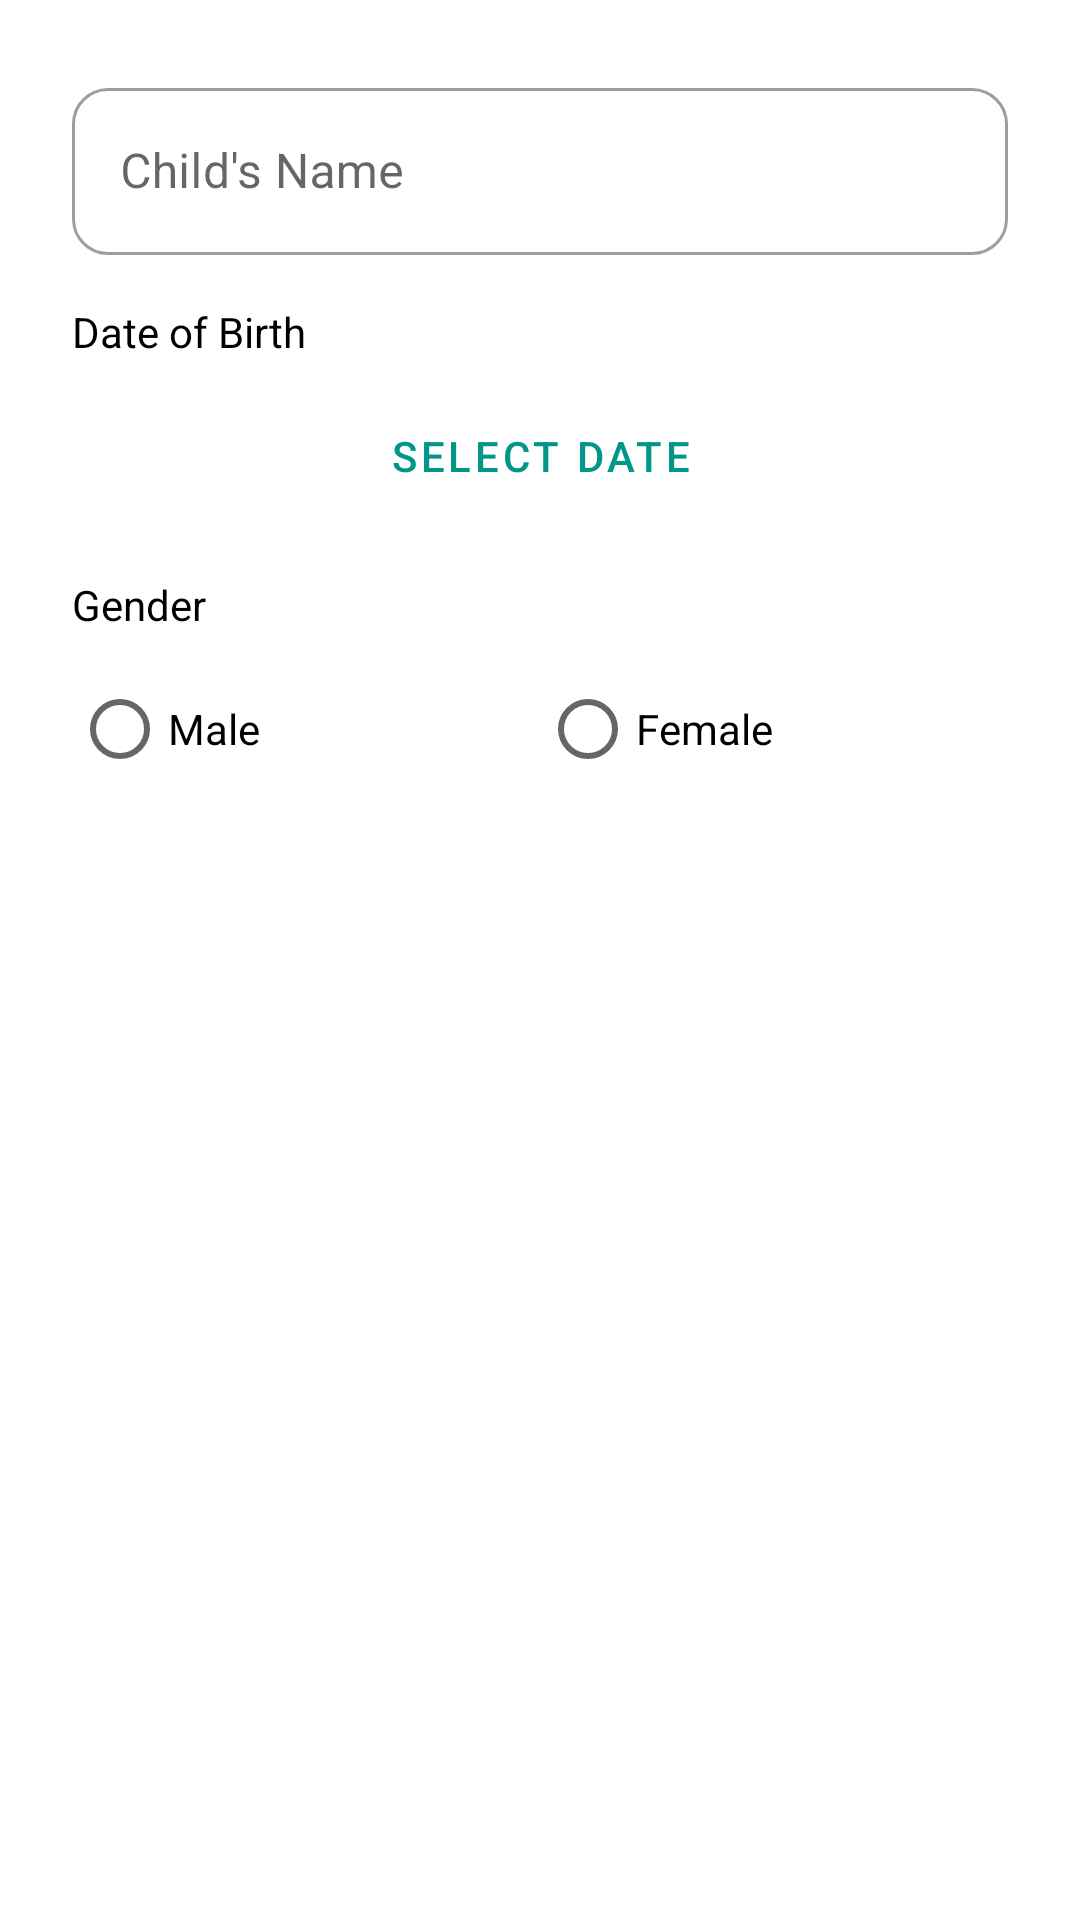

Produce the Android XML layout that renders to this screen, including the resource entries it uses.
<!-- AndroidManifest.xml: application theme Theme.HelloApp -->
<!-- res/layout/dialog_add_child.xml -->
<?xml version="1.0" encoding="utf-8"?>
<LinearLayout xmlns:android="http://schemas.android.com/apk/res/android"
    android:layout_width="match_parent"
    android:layout_height="wrap_content"
    android:orientation="vertical"
    android:padding="24dp">

    <com.google.android.material.textfield.TextInputLayout
        android:layout_width="match_parent"
        android:layout_height="wrap_content"
        android:hint="@string/child_name"
        style="@style/Widget.MaterialComponents.TextInputLayout.OutlinedBox">

        <com.google.android.material.textfield.TextInputEditText
            android:id="@+id/editChildName"
            android:layout_width="match_parent"
            android:layout_height="wrap_content"
            android:inputType="textPersonName" />

    </com.google.android.material.textfield.TextInputLayout>

    <TextView
        android:layout_width="wrap_content"
        android:layout_height="wrap_content"
        android:layout_marginTop="16dp"
        android:text="@string/date_of_birth"
        android:textColor="@android:color/black"
        android:textSize="14sp" />

    <Button
        android:id="@+id/btnSelectBirthDate"
        android:layout_width="match_parent"
        android:layout_height="wrap_content"
        android:layout_marginTop="8dp"
        android:text="@string/select_date"
        style="@style/Widget.MaterialComponents.Button.OutlinedButton" />

    <TextView
        android:layout_width="wrap_content"
        android:layout_height="wrap_content"
        android:layout_marginTop="16dp"
        android:text="@string/gender"
        android:textColor="@android:color/black"
        android:textSize="14sp" />

    <RadioGroup
        android:id="@+id/genderRadioGroup"
        android:layout_width="match_parent"
        android:layout_height="wrap_content"
        android:layout_marginTop="8dp"
        android:orientation="horizontal">

        <RadioButton
            android:id="@+id/radioMale"
            android:layout_width="0dp"
            android:layout_height="wrap_content"
            android:layout_weight="1"
            android:text="@string/male" />

        <RadioButton
            android:id="@+id/radioFemale"
            android:layout_width="0dp"
            android:layout_height="wrap_content"
            android:layout_weight="1"
            android:text="@string/female" />

    </RadioGroup>

</LinearLayout>
<!-- resources referenced by this layout -->
<resources>
  <string name="child_name">Child\'s Name</string>
  <string name="date_of_birth">Date of Birth</string>
  <string name="female">Female</string>
  <string name="gender">Gender</string>
  <string name="male">Male</string>
  <string name="select_date">Select date</string>
  <style name="Theme.HelloApp" parent="Theme.MaterialComponents.DayNight.NoActionBar">
          <item name="colorPrimary">@color/teal_500</item>
          <item name="colorPrimaryVariant">@color/teal_700</item>
          <item name="colorOnPrimary">@color/white</item>
          <item name="colorSecondary">@color/light_blue_500</item>
          <item name="colorSecondaryVariant">@color/light_blue_200</item>
          <item name="colorOnSecondary">@color/black</item>
          <item name="android:statusBarColor">@color/teal_700</item>
          <item name="shapeAppearanceSmallComponent">@style/ShapeAppearance.App.Rounded.Small</item>
          <item name="shapeAppearanceMediumComponent">@style/ShapeAppearance.App.Rounded.Medium</item>
          <item name="shapeAppearanceLargeComponent">@style/ShapeAppearance.App.Rounded.Large</item>
      </style>
  <color name="teal_500">#FF009688</color>
  <color name="teal_700">#FF00796B</color>
  <color name="white">#FFFFFFFF</color>
  <color name="light_blue_500">#FF03A9F4</color>
  <color name="light_blue_200">#FF81D4FA</color>
  <color name="black">#FF000000</color>
  <style name="ShapeAppearance.App.Rounded.Small" parent="ShapeAppearance.MaterialComponents.SmallComponent">
          <item name="cornerFamily">rounded</item>
          <item name="cornerSize">12dp</item>
      </style>
  <style name="ShapeAppearance.App.Rounded.Medium" parent="ShapeAppearance.MaterialComponents.MediumComponent">
          <item name="cornerFamily">rounded</item>
          <item name="cornerSize">16dp</item>
      </style>
  <style name="ShapeAppearance.App.Rounded.Large" parent="ShapeAppearance.MaterialComponents.LargeComponent">
          <item name="cornerFamily">rounded</item>
          <item name="cornerSize">24dp</item>
      </style>
</resources>
